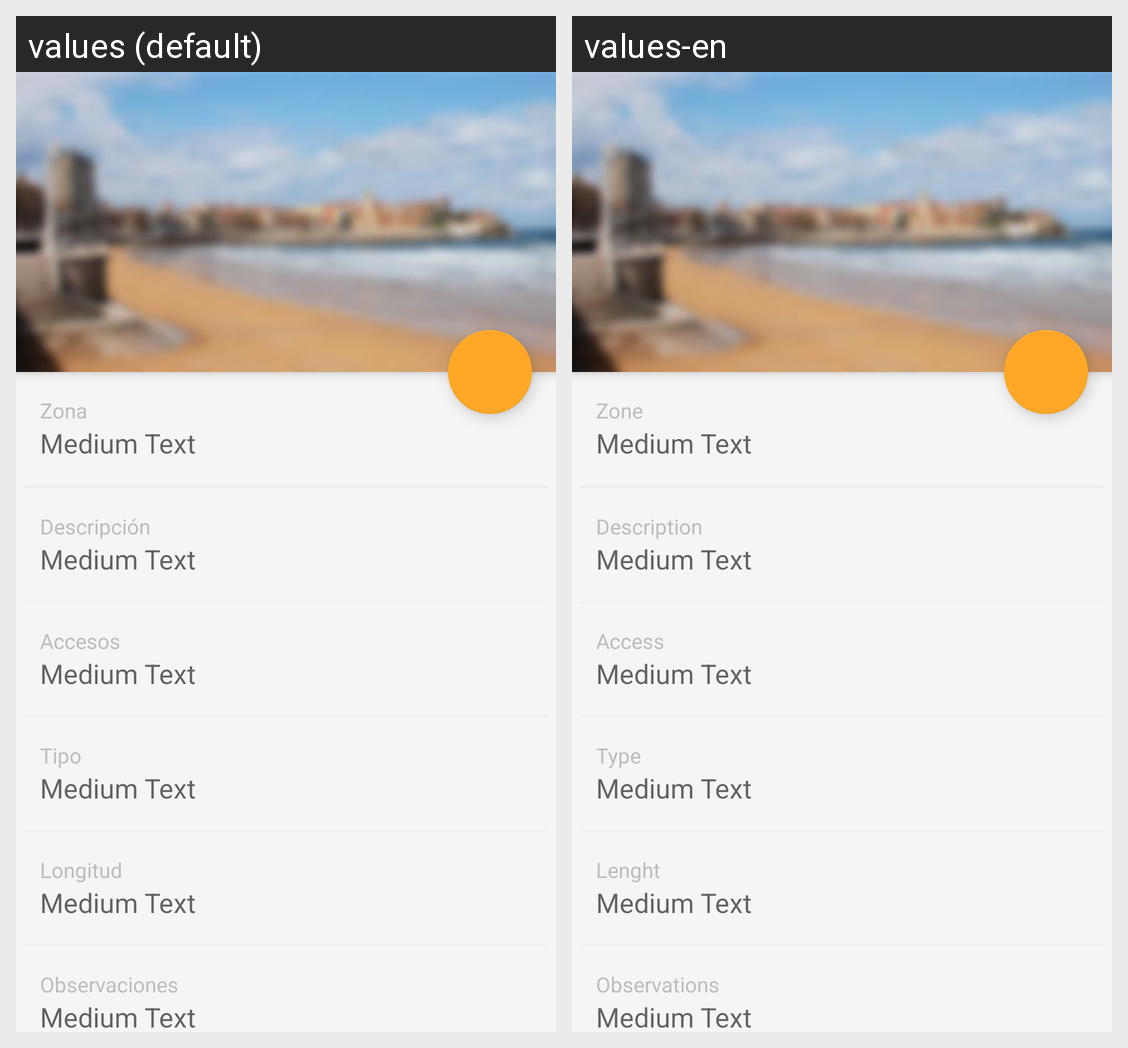

Locale-by-locale string values for the Android screen shown in this grid:
Android screen res/layout/fragment_detalle.xml rendered under 2 locales, left to right: values (default), values-en. Device: Nexus 5 (rendered at 1080×1920; each locale shown at half size, 540×960, under a caption strip naming it); theme AppTheme.
Strings drawn on this screen, with the default value and each locale's value (text and hints the layout hard-codes, and strings that could not be matched under every locale, appear in the picture but are not listed):

zona
  values: Zona
  values-en: Zone

descripcion
  values: Descripción
  values-en: Description

accesos
  values: Accesos
  values-en: Access

tipo
  values: Tipo
  values-en: Type

longitud
  values: Longitud
  values-en: Lenght

observaciones
  values: Observaciones
  values-en: Observations
